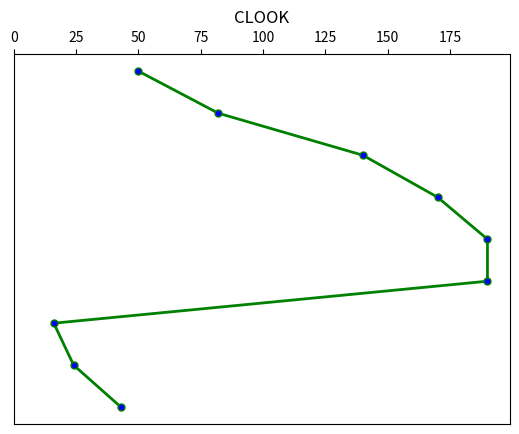

Here is the Python script that generated this plot:
from matplotlib import pyplot as plt
def clookDiskScheduling(tracks, head):
    left = list()
    right = list()
    #left.insert(0,head)
    right.insert(0,head)
    seek_time = 0
    #x=tracks.copy()
    for i in range(len(tracks)):
        if tracks[i] <= head:
            left.append(tracks[i])
        else:
            right.append(tracks[i])

    left.sort()
    right.sort()

    for i in range(len(right)):
        seek_time += abs(head - right[i])
        head = right[i]
    x = sorted(left, reverse=False) + [0] + right

    for i in range(len(left)):
        seek_time += abs(head - left[i])
        head = left[i]
    x =right + [right[-1]]+sorted(left, reverse=False)
    print(seek_time)
    plt.rcParams['xtick.bottom'] = plt.rcParams['xtick.labelbottom'] = False
    plt.rcParams['xtick.top'] = plt.rcParams['xtick.labeltop'] = True
    y = []
    for i in range(len(x)):
        y.append(-i)

    #print(list(zip(x, y)))
    plt.plot(x, y, color="green",
             markerfacecolor="blue",
             marker="o",
             markersize=5,
             linewidth=2,
             label="CLOOK")
    plt.ylim = (0, len(x))
    plt.xlim(0, 199)
    plt.yticks([])
    plt.title('CLOOK')
    plt.show()
tracks = [82,170,43,140,24,16,190]
head = 50
clookDiskScheduling(tracks, head)
